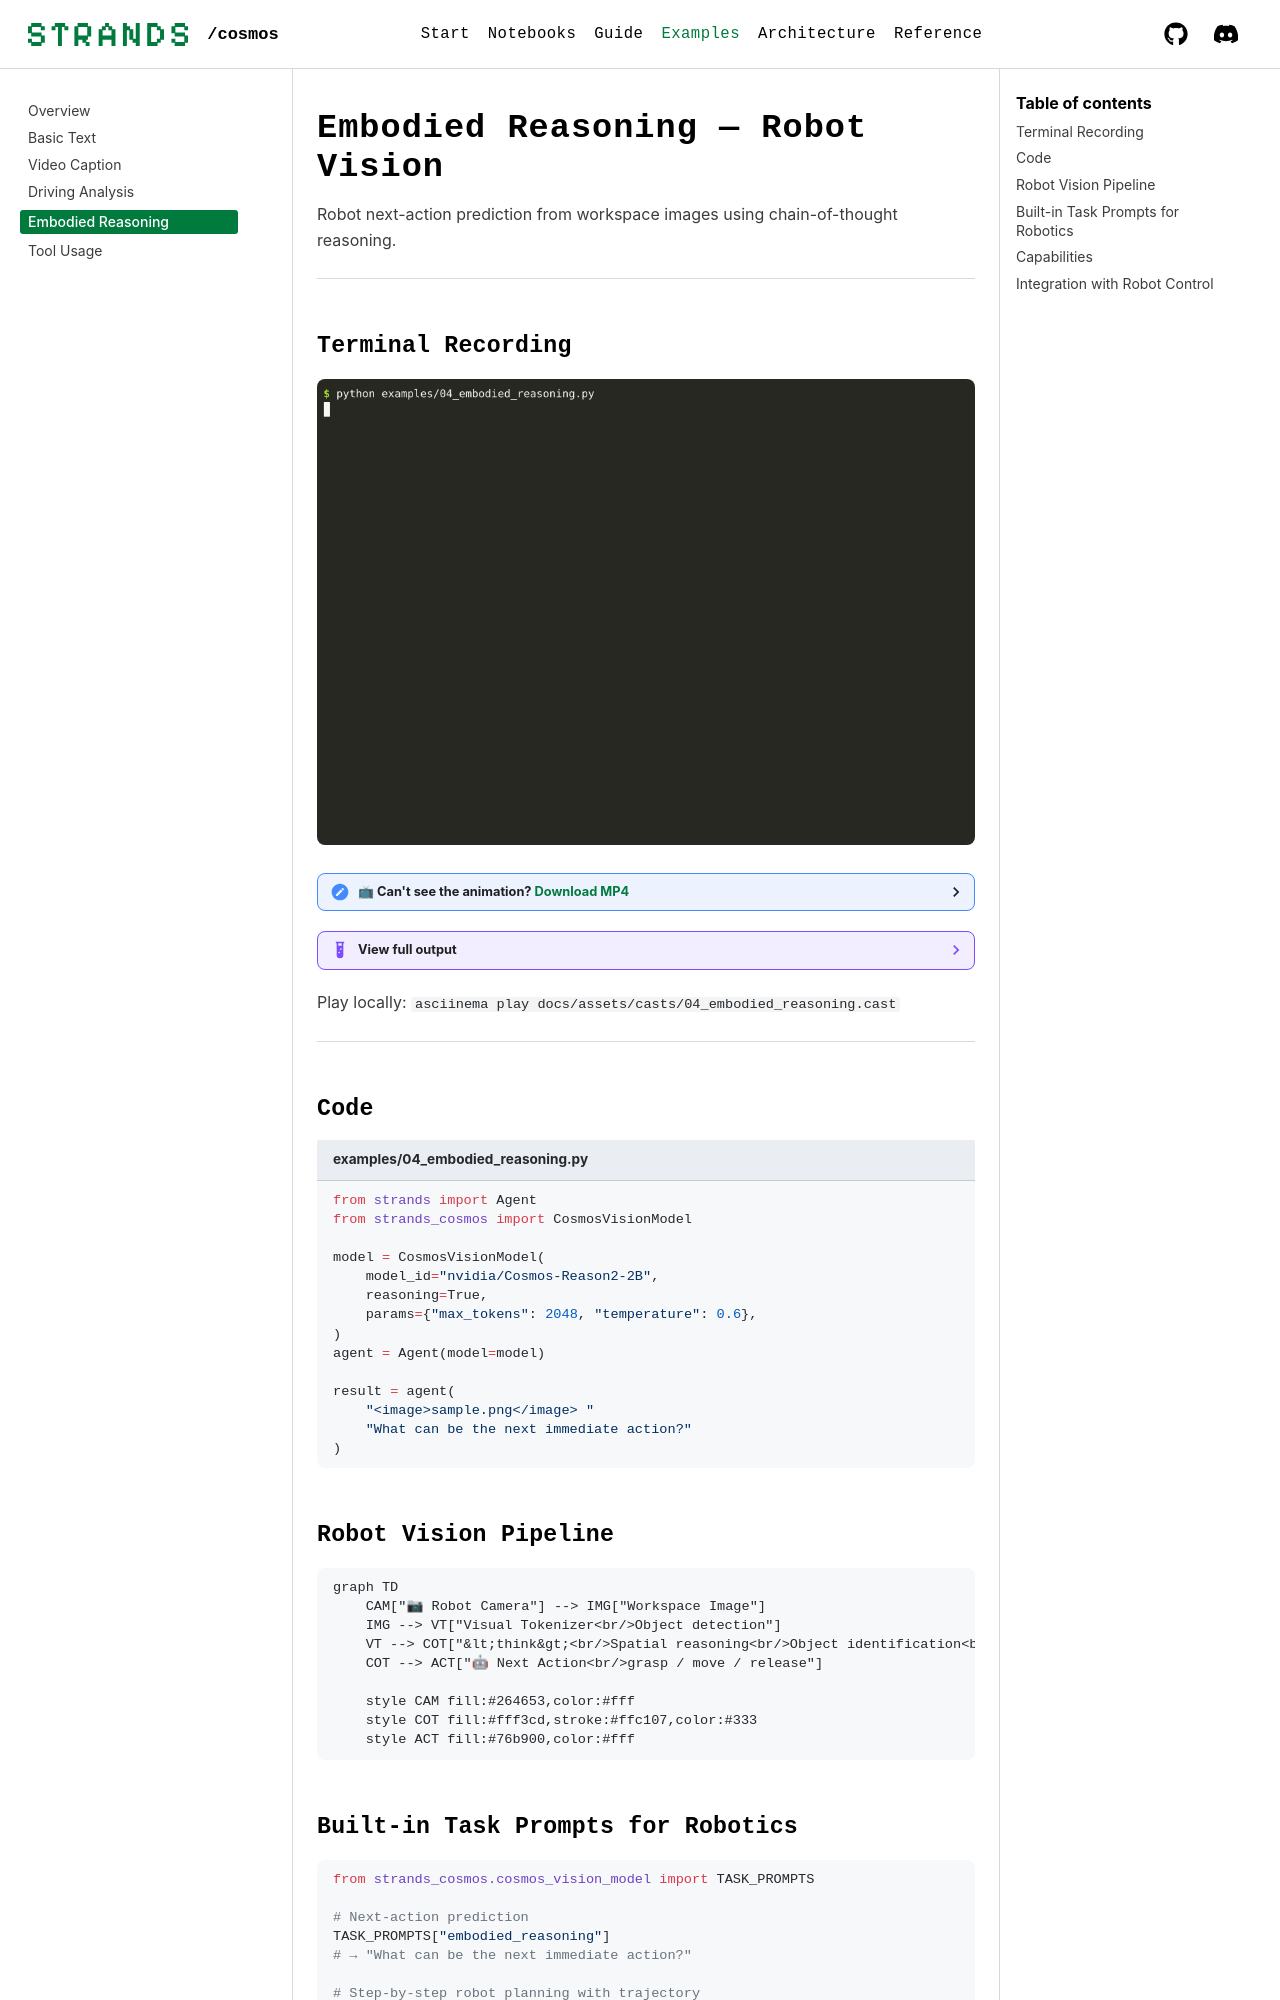

repository: strands-labs/strands-for-cosmos · page: examples/embodied/index.html · generator: mkdocs

# Embodied Reasoning — Robot Vision

Robot next-action prediction from workspace images using chain-of-thought reasoning.

---

## Terminal Recording

<img src="../../assets/videos/04_embodied_reasoning.gif" alt="Embodied robot reasoning demo" width="100%">

<details>
<summary>📺 Can't see the animation? <a href="../../assets/videos/04_embodied_reasoning.mp4">Download MP4</a></summary>

<video controls width="100%" muted>
  <source src="../../assets/videos/04_embodied_reasoning.mp4" type="video/mp4">
</video>

</details>

??? example "View full output"
    ```
    $ python examples/04_embodied_reasoning.py
    === 04: Embodied Reasoning ===
    Loading nvidia/Cosmos-Reason2-2B (vision, reasoning=True)... ✅ loaded
    Processing image: sample.png

    Agent:
    <think>
    I see a bimanual robot workspace from a top-down camera view.

    In the workspace I can identify:
    - A red cube near the center of the table
    - A blue bin on the right side
    - The robot's left gripper is open and positioned
      approximately 10cm above the red cube
    - The right gripper is in a neutral position

    Given the spatial layout, the most logical next action
    is to lower the left gripper to grasp the red cube.
    </think>

    The robot should lower the left gripper to grasp the red cube.
    Steps: descend → close gripper → lift → move to blue bin → release.

    Time: 43.1s
    === PASS ===
    ```

Play locally: `asciinema play docs/assets/casts/04_embodied_reasoning.cast`

---

## Code

```python title="examples/04_embodied_reasoning.py"
from strands import Agent
from strands_cosmos import CosmosVisionModel

model = CosmosVisionModel(
    model_id="nvidia/Cosmos-Reason2-2B",
    reasoning=True,
    params={"max_tokens": 2048, "temperature": 0.6},
)
agent = Agent(model=model)

result = agent(
    "<image>sample.png</image> "
    "What can be the next immediate action?"
)
```

## Robot Vision Pipeline

```mermaid
graph TD
    CAM["📷 Robot Camera"] --> IMG["Workspace Image"]
    IMG --> VT["Visual Tokenizer<br/>Object detection"]
    VT --> COT["&lt;think&gt;<br/>Spatial reasoning<br/>Object identification<br/>Gripper state analysis<br/>&lt;/think&gt;"]
    COT --> ACT["🤖 Next Action<br/>grasp / move / release"]

    style CAM fill:#264653,color:#fff
    style COT fill:#fff3cd,stroke:#ffc107,color:#333
    style ACT fill:#76b900,color:#fff
```
